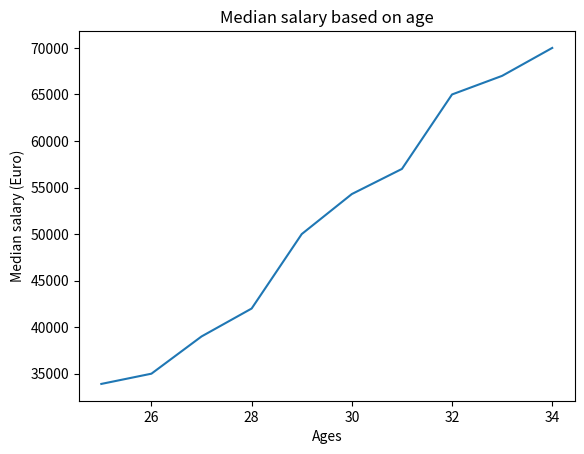

Recreate this plot in Python.
from matplotlib import pyplot as plt


x_axis = list(range(25,35))
y_axis = list((33_900., 35_000, 39_000, 42_000, 50_000, 54_300, 57_000, 65_000, 67_000, 70_000))
plt.plot(x_axis, y_axis)
plt.xlabel('Ages')
plt.ylabel('Median salary (Euro)')
plt.title('Median salary based on age')

plt.show()
